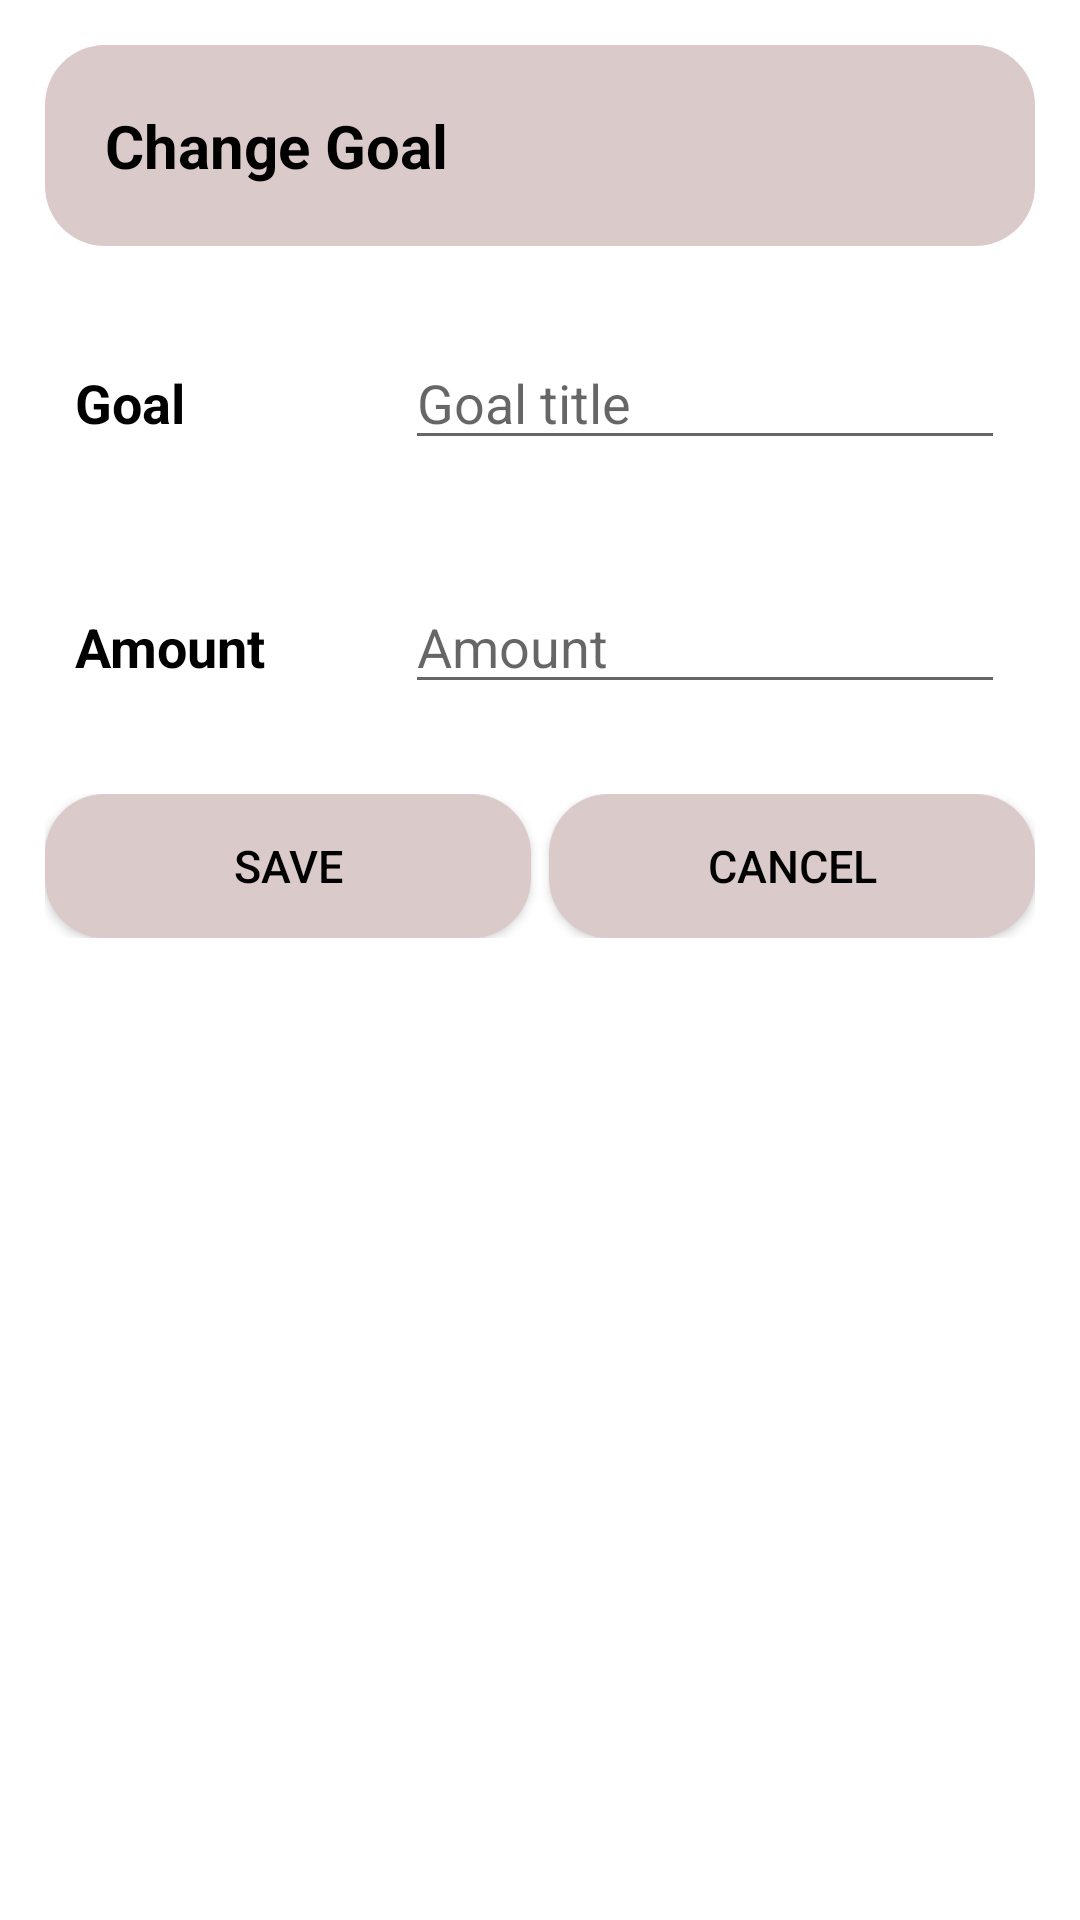

Android layout source for this screen:
<!-- AndroidManifest.xml: application theme Theme.Person -->
<!-- res/layout/change_goal.xml -->
<LinearLayout xmlns:android="http://schemas.android.com/apk/res/android"
    xmlns:app="http://schemas.android.com/apk/res-auto"
    android:layout_width="wrap_content"
    android:layout_height="match_parent"
    android:background="#FFFFFF"
    android:orientation="vertical"
    android:padding="5dp">

    <TextView
        android:layout_width="match_parent"
        android:layout_height="wrap_content"
        android:layout_gravity="top|center_horizontal"
        android:layout_margin="10dp"
        android:background="@drawable/button_bg_5"
        app:backgroundTint="@color/light_purple"
        android:padding="20dp"
        android:text="Change Goal"
        android:textColor="@color/black"
        android:textSize="20sp"
        android:textStyle="bold" />


    <LinearLayout
        android:layout_width="match_parent"
        android:layout_height="wrap_content"
        android:layout_margin="10dp"
        android:orientation="horizontal">

        <RelativeLayout
            android:layout_width="0dp"
            android:layout_height="wrap_content"
            android:layout_weight="2">

            <TextView
                android:layout_width="match_parent"
                android:layout_height="wrap_content"
                android:layout_margin="10dp"
                android:text="Goal"
                android:textSize="18dp"
                android:textColor="@color/black"
                android:textStyle="bold" />
        </RelativeLayout>


        <RelativeLayout
            android:layout_width="0dp"
            android:layout_height="wrap_content"
            android:layout_weight="4">

            <EditText
                android:id="@+id/newGoalTitle"
                android:layout_width="match_parent"
                android:layout_height="wrap_content"
                android:layout_margin="10dp"
                android:hint="Goal title"
                android:textColor="@color/black"
                android:maxLength="50"/>

        </RelativeLayout>

    </LinearLayout>

    <LinearLayout
        android:layout_width="match_parent"
        android:layout_height="wrap_content"
        android:layout_margin="10dp"
        android:orientation="horizontal">

        <RelativeLayout
            android:layout_width="0dp"
            android:layout_height="wrap_content"
            android:layout_weight="2">

            <TextView
                android:layout_width="match_parent"
                android:layout_height="wrap_content"
                android:layout_margin="10dp"
                android:text="Amount"
                android:textSize="18dp"
                android:textColor="@color/black"
                android:textStyle="bold" />
        </RelativeLayout>


        <RelativeLayout
            android:layout_width="0dp"
            android:layout_height="wrap_content"
            android:layout_weight="4">

            <EditText
                android:id="@+id/newGoalAmount"
                android:layout_width="match_parent"
                android:layout_height="wrap_content"
                android:layout_margin="10dp"
                android:hint="Amount"
                android:textColor="@color/black"
                android:maxLength="50"/>

        </RelativeLayout>

    </LinearLayout>



    <LinearLayout
        android:layout_width="match_parent"
        android:layout_height="wrap_content"
        android:orientation="horizontal"
        android:layout_margin="10dp">

        <Button
            android:id="@+id/newGoalSaveBtn"
            android:layout_width="0dp"
            android:layout_height="wrap_content"
            android:layout_weight="1"
            android:background="@drawable/button_bg_5"
            android:text="SAVE"
            android:textSize="15sp"
            android:textColor="@color/black"
            app:backgroundTint="@color/light_purple"
            android:padding="10dp"
            android:layout_marginRight="3dp"
            android:inputType="numberDecimal"
            />


        <Button
            android:id="@+id/newGoalCancelBtn"
            android:layout_width="0dp"
            android:layout_height="wrap_content"
            android:layout_weight="1"
            android:background="@drawable/button_bg_5"
            android:text="cancel"
            android:textColor="@color/black"
            android:textSize="15sp"
            app:backgroundTint="@color/light_purple"
            android:padding="10dp"
            android:layout_marginLeft="3dp"/>

    </LinearLayout>

</LinearLayout>
<!-- resources referenced by this layout -->
<resources>
  <color name="black">#FF000000</color>
  <color name="light_purple">#DBCACA</color>
  <!-- drawable button_bg_5 (drawable) -->
  <?xml version="1.0" encoding="utf-8"?>
  <shape xmlns:android="http://schemas.android.com/apk/res/android"
      android:shape="rectangle">
      <corners android:radius="20dp" />
  
      <solid android:color="@color/light_purple"></solid>
  </shape>
  <style name="Theme.Person" parent="Theme.MaterialComponents.DayNight.DarkActionBar">
          
          <item name="colorPrimary">@color/purple_500</item>
          <item name="colorPrimaryVariant">@color/purple_700</item>
          <item name="colorOnPrimary">@color/white</item>
          
          <item name="colorSecondary">@color/teal_200</item>
          <item name="colorSecondaryVariant">@color/teal_700</item>
          <item name="colorOnSecondary">@color/black</item>
          
          <item name="android:statusBarColor" tools:targetApi="l">?attr/colorPrimaryVariant</item>
          
      </style>
  <color name="purple_500">#FF6200EE</color>
  <color name="purple_700">#FF3700B3</color>
  <color name="white">#FFFFFFFF</color>
  <color name="teal_200">#FF03DAC5</color>
  <color name="teal_700">#FF018786</color>
</resources>
